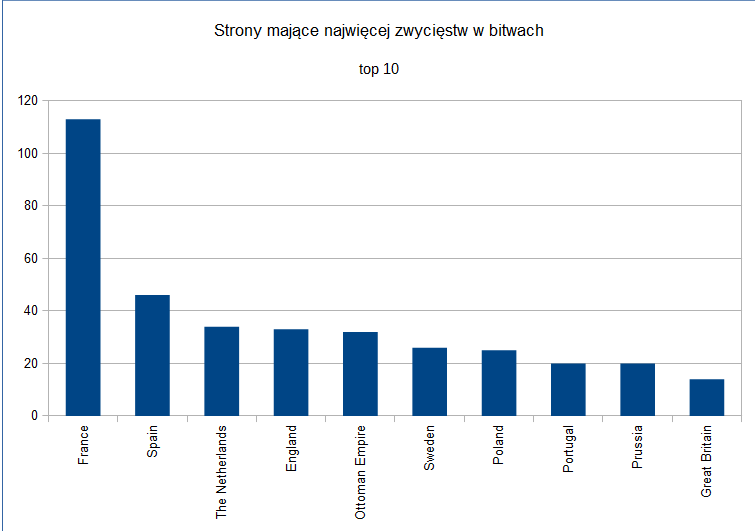

The table this chart was drawn from, first rows:
France; 113
Spain; 46
The Netherlands; 34
England; 33
Ottoman Empire; 32
Sweden; 26
Poland; 25
Portugal; 20
Prussia; 20
Great Britain; 14
Russia; 12
House of York; 11
Holy Roman Empire; 10
Canada; 10
Japan; 9
Scotland; 8
Hungary; 7
Oda Nobunaga; 7
Hussite; 6
House of Lancaster; 6
Adal Sultanate; 5
Austria; 5
Takeda family forces; 5
Takeda Shingen; 5
Uesugi forces; 5
United States; 4
Tokugawa Ieyasu; 4
Serbia; 4
Roundhead; 4
Catholicism; 4
Ikkō-ikki; 4
Moldavia; 4
Clan Sutherland; 3
Crimean Khanate; 3
Duchy of Brittany; 3
Royalists; 3
Toyotomi Hideyoshi; 3
Tokugawa shogunate; 2
Wallachia; 2
Electorate of Saxony; 2
Takeda clan; 2
Duchy of Burgundy; 2
Catholic League (German); 2
County of Flanders; 2
Czech Republic; 2
Clan Mackintosh; 2
English Parliamentarians; 2
Duchy of Gascony; 2
Duchy of Milan; 2
Colonial Brazil; 2
Clan Mackay; 2
Chattan Confederation; 2
House of Blois; 2
British America; 2
Batavian Republic; 2
Jacobitism; 2
Papal States; 2
Mōri clan; 2
Republic of Florence; 2
Republic of Venice; 2
Protestant Union; 2
... 131 more rows
